Labelled photos from "fotos-training", an image-classification folder in Garellomiguel/piedra-papel-y-tijeras. The possible labels are: papel, piedra, tijeras.

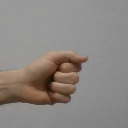
Label: piedra

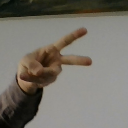
Label: tijeras

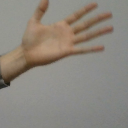
Label: papel

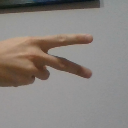
Label: tijeras

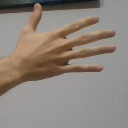
Label: papel

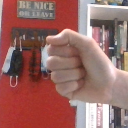
Label: piedra
